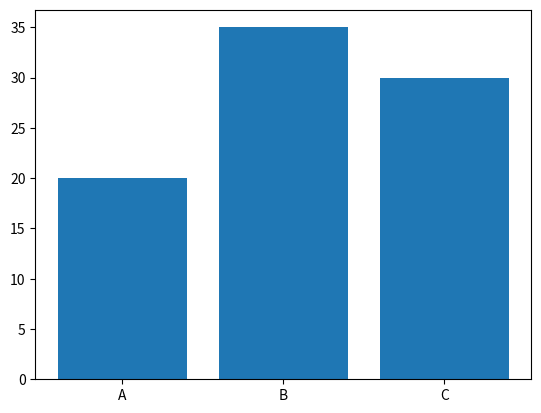

This chart was generated by the following Python code:
import matplotlib.pyplot as plt
import numpy as np

categories = ["A", "B", "C"]
values = [20, 35, 30]

plt.bar(categories, values) # bar for vertical bars
# plt.barh(categories, values) # barh for horizontal bars
plt.show()
